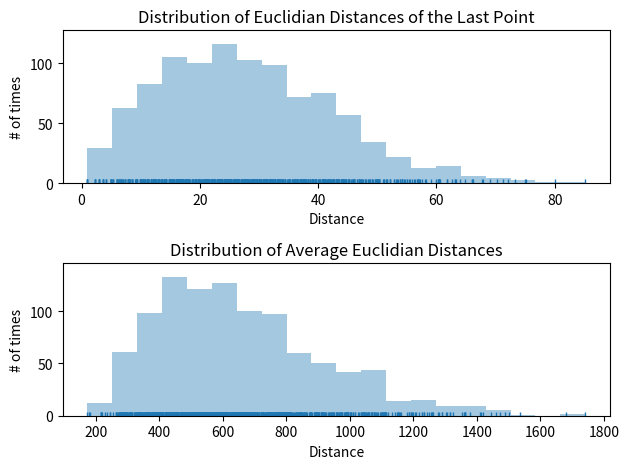

Write the Python code that produced this figure.
import random
import numpy as np
import seaborn as sns
import matplotlib.pyplot as plt
from scipy import ndimage


class RandomWalk:
    step = ['up', 'down', 'right', 'left']


    def __init__(self, start, Nsteps):
        self.Nsteps = Nsteps
        self.positions = np.zeros((self.Nsteps, 2), dtype=int)
        self.positions[0,] = start


    def fullWalk(self):
        for currentStep in range(1, self.Nsteps):
            self.nextStep(currentStep)


    def nextStep(self, currentStep):
        nextStep = random.choice(self.step)
        previousX, previousY = self.positions[currentStep-1,]
        if nextStep == 'up':
            newX, newY = previousX, previousY + 1
        if nextStep == 'down':
            newX, newY = previousX, previousY - 1
        if nextStep == 'right':
            newX, newY = previousX + 1, previousY
        if nextStep == 'left':
            newX, newY = previousX - 1, previousY
        self.positions[currentStep,] = (newX, newY)


    def EuclidianDistanceLast(self, start=(0,0)):
        return np.linalg.norm(start - self.positions[self.Nsteps -1,])


    def averageEuclidianDistance(self, start=(0,0)):
        return np.mean(np.linalg.norm(self.positions- [0,0]))


    def centroid(self):
        return ndimage.measurements.center_of_mass(self.positions)


    def printer(self):
        print(self.positions)


if __name__ == "__main__":
    nWalks = 1000
    nPoints = 1000
    distributionLastPoint = np.zeros(nWalks)
    distributionAverageDist = np.zeros(nWalks)

    for i in range(nWalks):
        walker = RandomWalk((0,0), nPoints)
        walker.fullWalk()
        distributionLastPoint[i] = walker.EuclidianDistanceLast()
        distributionAverageDist[i] = walker.averageEuclidianDistance(start=walker.centroid())


    f, axes = plt.subplots(2, 1)
    sns.distplot(distributionLastPoint, bins=20, kde=False, rug=True, ax=axes[0]);
    sns.distplot(distributionAverageDist, bins=20, kde=False, rug=True, ax=axes[1]);
    axes[0].set_title('Distribution of Euclidian Distances of the Last Point')
    axes[1].set_title('Distribution of Average Euclidian Distances')
    axes[0].set(xlabel='Distance', ylabel='# of times')
    axes[1].set(xlabel='Distance', ylabel='# of times')
    plt.tight_layout()
    plt.savefig('question1.jpg',dpi=500)

